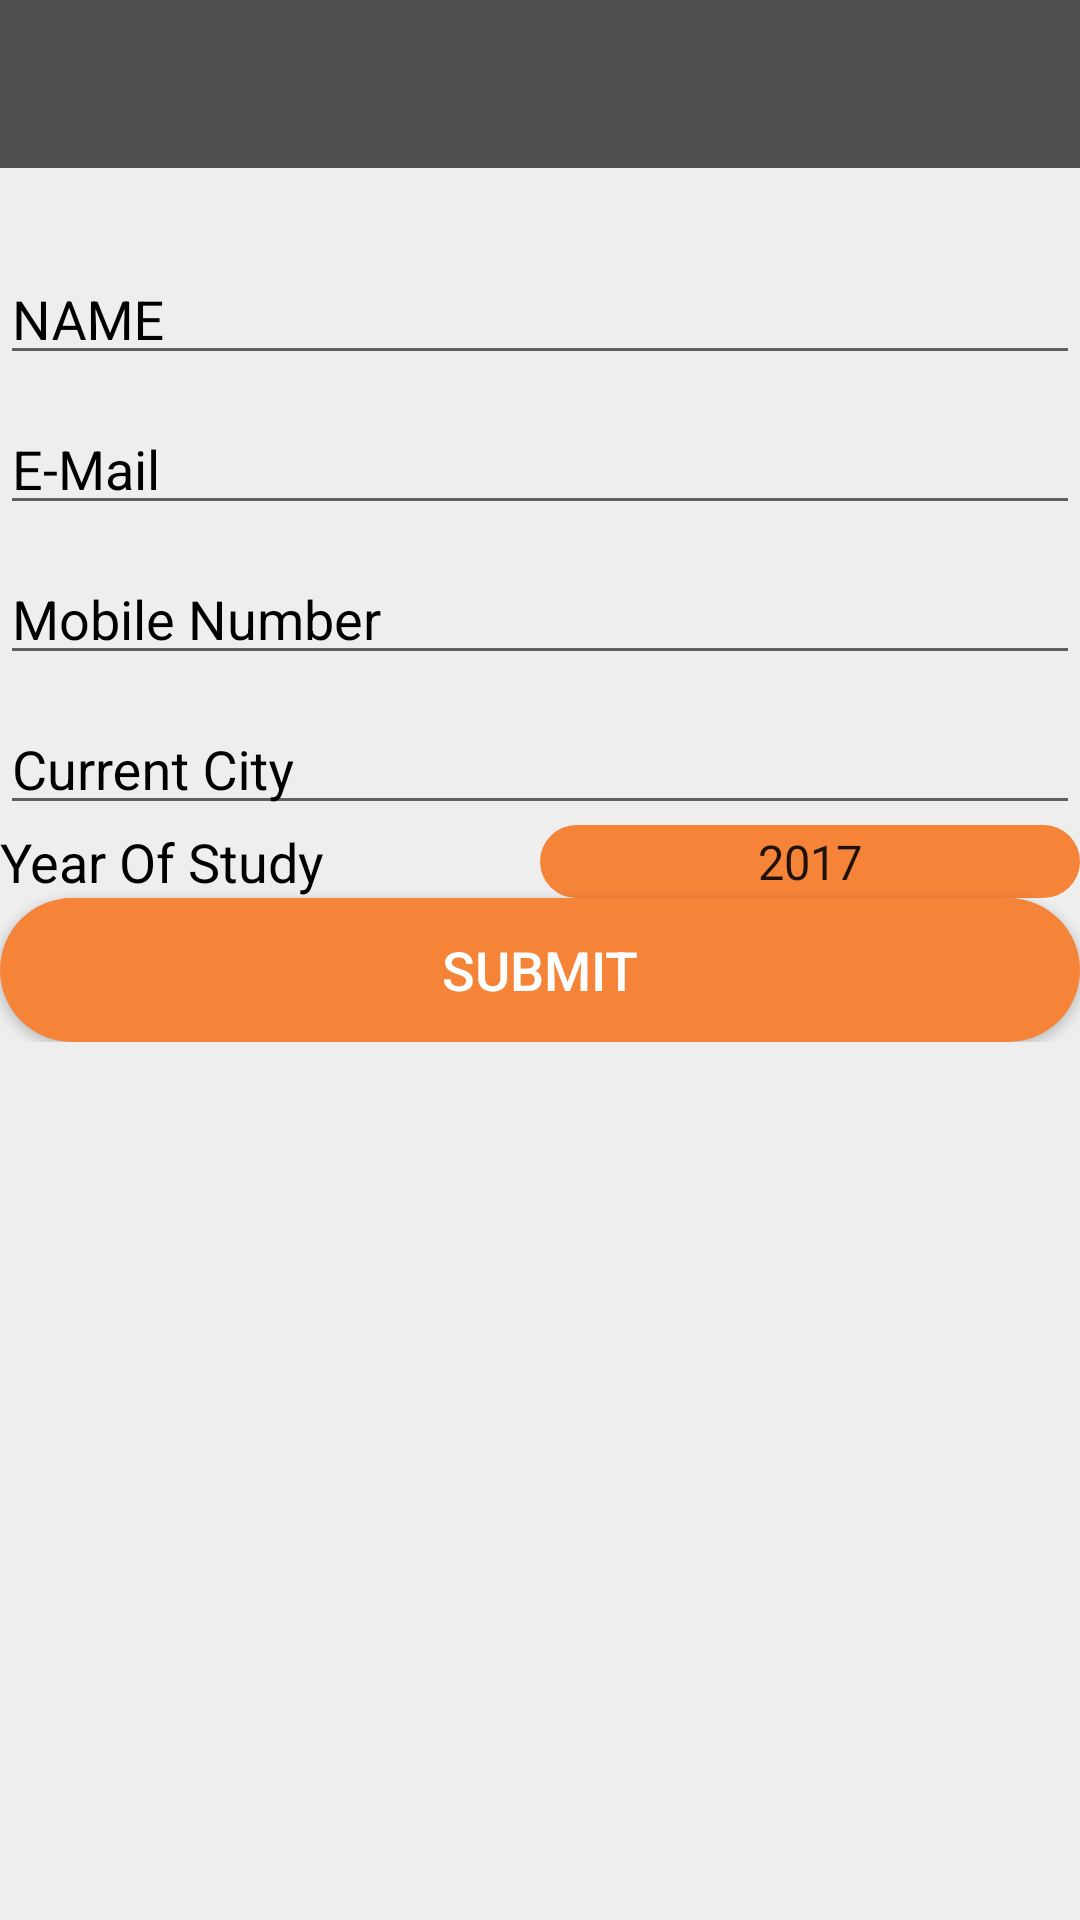

Reconstruct the res/layout file that produces this screen, plus the resources it refers to.
<!-- AndroidManifest.xml: application theme AppTheme.NoActionBar.FullScreen -->
<!-- res/layout/activity_apply_form.xml -->
<?xml version="1.0" encoding="utf-8"?>
<LinearLayout xmlns:android="http://schemas.android.com/apk/res/android"
    android:layout_width="match_parent"
    android:layout_height="match_parent"
    android:background="#EEEEEE"
    android:orientation="vertical">

    <include
        android:id="@+id/toolbar"
        layout="@layout/toolbar" />

    <ScrollView
        android:layout_width="match_parent"
        android:layout_height="match_parent">

        <LinearLayout
            android:layout_width="match_parent"
            android:layout_height="match_parent"
            android:layout_marginLeft="@dimen/activity_horizontal_margin"
            android:layout_marginRight="@dimen/activity_horizontal_margin"
            android:layout_marginTop="@dimen/activity_vertical_margin"
            android:orientation="vertical">


            <TextView
                android:layout_width="match_parent"
                android:layout_height="0dp"
                android:layout_weight="0.5">

            </TextView>


            <LinearLayout
                android:layout_width="match_parent"
                android:layout_height="0dp"
                android:layout_marginTop="@dimen/activity_horizontal_margin"
                android:layout_weight="1"
                android:orientation="horizontal"
                android:weightSum="2">

                <android.support.design.widget.TextInputLayout
                    android:layout_width="match_parent"
                    android:layout_height="50dp"
                    android:textColorHint="@color/txt_black">

                    <android.support.design.widget.TextInputEditText
                        android:id="@+id/form_apply_edt_name"
                        android:layout_width="match_parent"
                        android:layout_height="wrap_content"
                        android:hint="NAME"
                        android:inputType="text"
                        android:textColor="@color/txt_black"
                        android:textSize="18sp" />
                </android.support.design.widget.TextInputLayout>

            </LinearLayout>

            <LinearLayout
                android:layout_width="match_parent"
                android:layout_height="0dp"
                android:layout_marginTop="@dimen/activity_horizontal_margin"
                android:layout_weight="1"
                android:orientation="horizontal"
                android:weightSum="2">

                <android.support.design.widget.TextInputLayout
                    android:layout_width="match_parent"
                    android:layout_height="50dp"
                    android:textColorHint="@color/txt_black">

                    <android.support.design.widget.TextInputEditText
                        android:id="@+id/form_apply_edt_email"
                        android:layout_width="match_parent"
                        android:layout_height="wrap_content"
                        android:hint="E-Mail"
                        android:inputType="textEmailAddress"
                        android:textColor="@color/txt_black"
                        android:textSize="18sp" />
                </android.support.design.widget.TextInputLayout>

            </LinearLayout>

            <LinearLayout
                android:layout_width="match_parent"
                android:layout_height="0dp"
                android:layout_marginTop="@dimen/activity_horizontal_margin"
                android:layout_weight="1"
                android:orientation="horizontal"
                android:weightSum="2">

                <android.support.design.widget.TextInputLayout
                    android:layout_width="match_parent"
                    android:layout_height="50dp"
                    android:textColorHint="@color/txt_black">

                    <android.support.design.widget.TextInputEditText
                        android:id="@+id/form_apply_edt_mobile"
                        android:layout_width="match_parent"
                        android:layout_height="wrap_content"
                        android:hint="Mobile Number"
                        android:inputType="phone"
                        android:maxLength="10"
                        android:textColor="@color/txt_black"
                        android:textSize="18sp" />
                </android.support.design.widget.TextInputLayout>


            </LinearLayout>

            <LinearLayout
                android:layout_width="match_parent"
                android:layout_height="0dp"
                android:layout_marginTop="@dimen/activity_horizontal_margin"
                android:layout_weight="1"
                android:orientation="horizontal"
                android:weightSum="2">

                <android.support.design.widget.TextInputLayout
                    android:layout_width="match_parent"
                    android:layout_height="50dp"
                    android:textColorHint="@color/txt_black">

                    <android.support.design.widget.TextInputEditText
                        android:id="@+id/form_apply_edt_city"
                        android:layout_width="match_parent"
                        android:layout_height="wrap_content"
                        android:hint="Current City"
                        android:inputType="text"
                        android:textColor="@color/txt_black"
                        android:textSize="18sp" />
                </android.support.design.widget.TextInputLayout>


            </LinearLayout>

            <LinearLayout
                android:layout_width="match_parent"
                android:layout_height="0dp"
                android:layout_marginTop="@dimen/activity_horizontal_margin"
                android:layout_weight="0.7"
                android:orientation="horizontal"
                android:weightSum="2">

                <TextView
                    android:layout_width="0dp"
                    android:layout_height="match_parent"
                    android:layout_weight="1"
                    android:gravity="center|start"
                    android:text="Year Of Study"
                    android:textAlignment="textStart"
                    android:textColor="@color/txt_black"
                    android:textSize="18sp" />

                <Spinner
                    android:id="@+id/spn_year_of_study"
                    android:layout_width="0dp"
                    android:layout_height="match_parent"
                    android:layout_weight="1"
                    android:background="@drawable/border_two"
                    android:entries="@array/year_of_study"
                    android:textAlignment="center">

                </Spinner>

            </LinearLayout>


            <RadioGroup
                android:id="@+id/form_apply_radio_group"
                android:layout_width="match_parent"
                android:layout_height="0dp"
                android:layout_marginTop="@dimen/activity_horizontal_margin"
                android:layout_weight="0.7"
                android:orientation="horizontal"
                android:visibility="gone"
                android:weightSum="2">

                <RadioButton
                    android:id="@+id/radio_parttime"
                    android:layout_width="0dp"
                    android:layout_height="match_parent"
                    android:layout_weight="1"
                    android:text="Part Time"
                    android:textColor="@color/txt_black" />

                <RadioButton
                    android:id="@+id/radio_fulltime"
                    android:layout_width="0dp"
                    android:layout_height="match_parent"
                    android:layout_weight="1"
                    android:text="Full Time"
                    android:textColor="@color/txt_black" />

            </RadioGroup>


            <Button
                android:id="@+id/form_apply_btn_submit"
                android:layout_width="match_parent"
                android:layout_height="0dp"
                android:layout_marginTop="@dimen/activity_horizontal_margin"
                android:layout_weight="0.8"
                android:background="@drawable/border_two"
                android:text="SUBMIT"
                android:textColor="@color/txt_white"
                android:textSize="18sp" />


        </LinearLayout>

    </ScrollView>

</LinearLayout>
<!-- res/layout/toolbar.xml (included above) -->
<?xml version="1.0" encoding="utf-8"?>
<android.support.v7.widget.Toolbar
    xmlns:android="http://schemas.android.com/apk/res/android"
    xmlns:local="http://schemas.android.com/apk/res-auto"
    android:id="@+id/toolbar"
    android:layout_width="match_parent"
    android:layout_height="wrap_content"
    android:minHeight="?attr/actionBarSize"
    android:background="@color/trans_color"
    local:theme="@style/ThemeOverlay.AppCompat.Dark.ActionBar"
    local:popupTheme="@style/ThemeOverlay.AppCompat.Light" />
<!-- resources referenced by this layout -->
<resources>
  <string-array name="year_of_study">
          <item>2017</item>
          <item>2018</item>
          <item>2019</item>
      </string-array>
  <color name="trans_color">#aa000000</color>
  <color name="txt_black">#000000</color>
  <color name="txt_white">#FFFFFF</color>
  <!-- drawable border_two (drawable) -->
  <?xml version="1.0" encoding="utf-8"?>
  <shape
      xmlns:android="http://schemas.android.com/apk/res/android"
      android:shape="rectangle">
  
      <corners
          android:radius="30dp"
          />
      <solid android:color="@color/colorAccent"
          />
      <stroke
          android:width="0dp"
          android:color="#FFFFFF" />
  </shape>
  <style name="AppTheme.NoActionBar.FullScreen">
          <item name="windowActionBar">false</item>
          <item name="windowNoTitle">true</item>
          <item name="android:windowFullscreen">true</item>
      </style>
  <color name="colorAccent">#F58439</color>
</resources>
